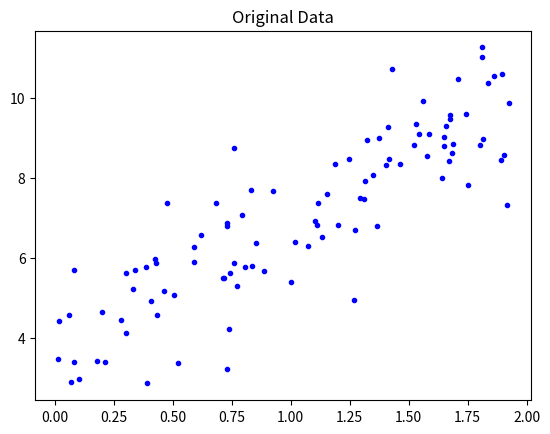
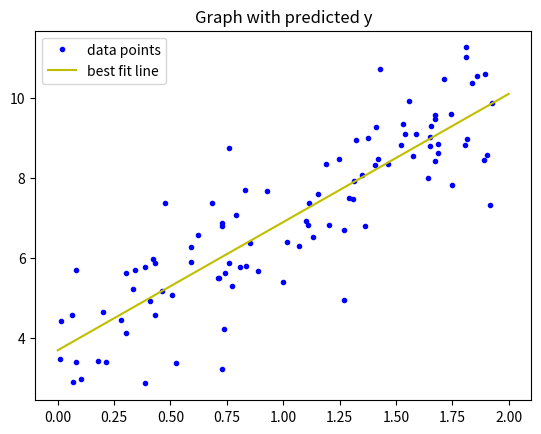
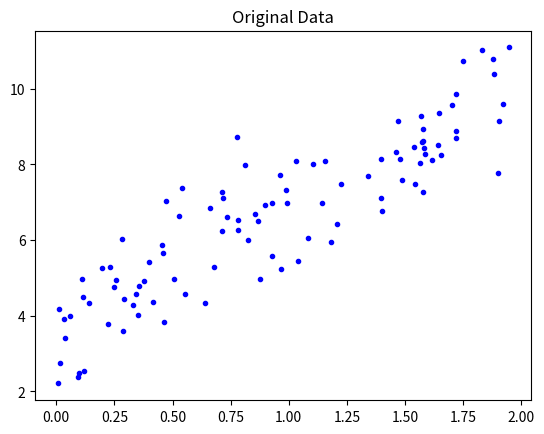
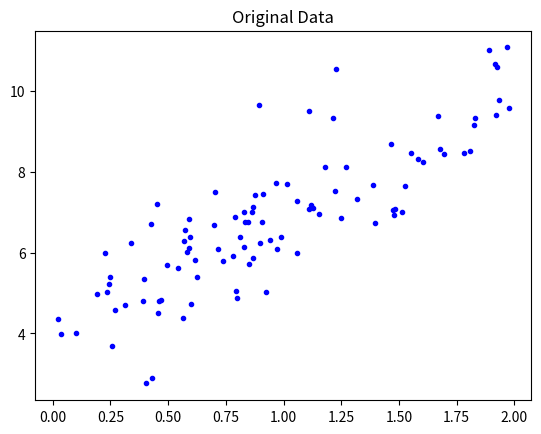
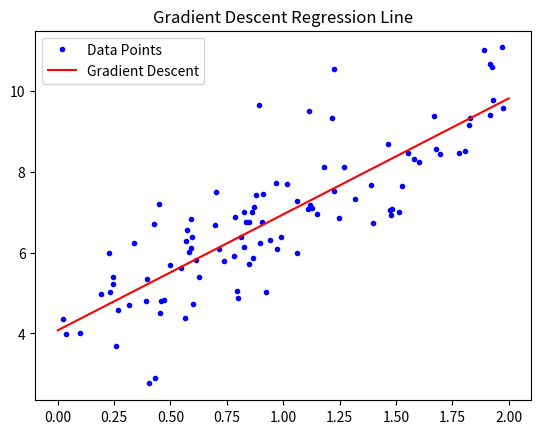
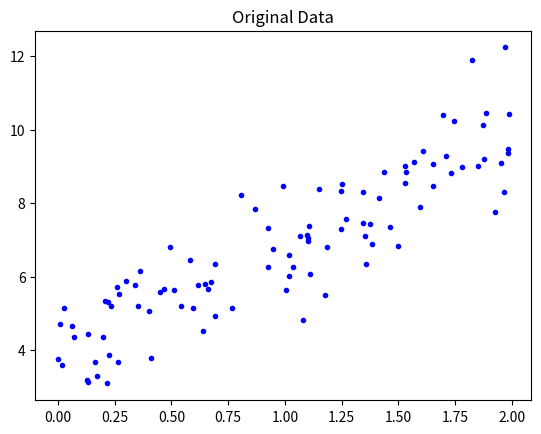
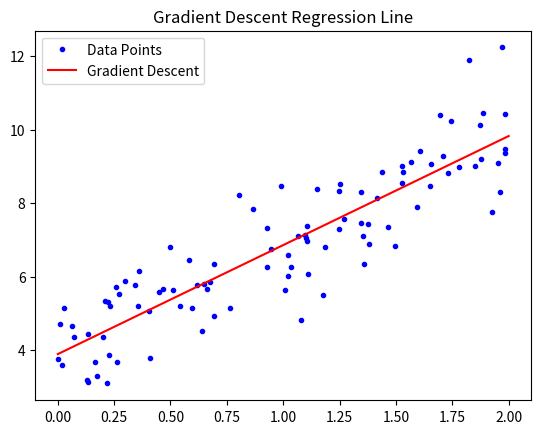
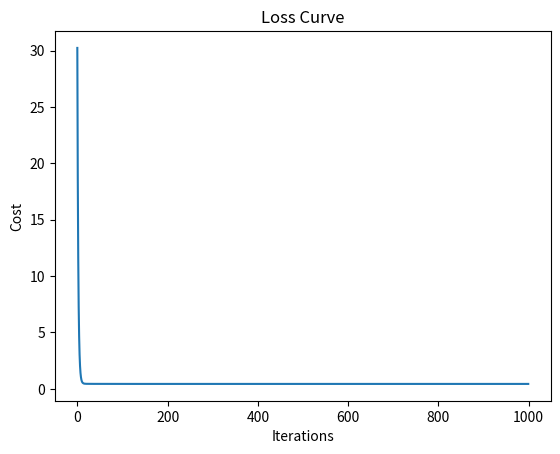

These figures' Python source, in order:
import numpy as np
import matplotlib.pyplot as plt
#generate some random data
x = 2 * np.random.rand(100, 1)
y = 4 + 3 * x + np.random.randn(100, 1)
#Graph 1: Original Data
plt.figure()
plt.plot(x,y,"b.")
plt.title("Original Data")
plt.show() #The code pauses here until I close this window
# Compute Normal Equation:
# We are adding a column of 1s to X to create X_b (design matrix)
x_b = np.c_[np.ones((100, 1)), x]
theta_best = np.linalg.inv(x_b.T.dot(x_b)).dot(x_b.T).dot(y)
print("Theta from Normal Equation:")
print(theta_best)
# Generate Predictions
x_new=np.array([[0],[2]])
x_new_b=np.c_[np.ones((2,1)),x_new]
y_predict=x_new_b.dot(theta_best)
# Graph 2: Graph with best fit line
plt.figure()
plt.title("Graph with predicted y")
plt.plot(x,y,"b.",label="data points")
plt.plot(x_new,y_predict,"y-",label="best fit line")
plt.legend()
plt.show()

import numpy as np
import matplotlib.pyplot as plt
x = 2 * np.random.rand(100, 1)
y = 4 + 3 * x + np.random.randn(100, 1)
plt.figure()
plt.plot(x,y,"b.")
plt.title("Original Data")
plt.show()
x_b = np.c_[np.ones((100, 1)), x]
alpha = 0.1 #learning rate
iterations = 1000 #no. of iterations
m = len(x) #no.of training example
theta = np.random.randn(2,1) #random initialization of parameter
cost_history = [] #store cost value
for i in range(iterations):
  y_predict=x_b.dot(theta)
  error = y_predict - y
  cost = (1/(2*m)) * np.sum(error**2) #cost function
  cost_history.append(cost)
  gradients = (1/m) * x_b.T.dot(error)
  theta = theta - alpha * gradients #update theta
print("Theta from Gradient Descent:")
print(theta)

#Plot gradient descent regression line
import numpy as np
import matplotlib.pyplot as plt
x = 2 * np.random.rand(100, 1)
y = 4 + 3 * x + np.random.randn(100, 1)
plt.figure()
plt.plot(x,y,"b.")
plt.title("Original Data")
plt.show()
x_b = np.c_[np.ones((100, 1)), x]
alpha = 0.1 #learning rate
iterations = 1000 #no. of iterations
m = len(x) #no.of training example
theta = np.random.randn(2,1) #random initialization of parameter
cost_history = [] #store cost value
for i in range(iterations):
  y_predict=x_b.dot(theta)
  error = y_predict - y
  cost = (1/(2*m)) * np.sum(error**2) #cost function
  cost_history.append(cost)
  gradients = (1/m) * x_b.T.dot(error)
  theta = theta - alpha * gradients #update theta
print("Theta from Gradient Descent:")
print(theta)
x_new = np.array([[0],[2]])
x_new_b = np.c_[np.ones((2,1)),x_new]

y_predict_gd = x_new_b.dot(theta)

plt.figure()
plt.title("Gradient Descent Regression Line")

plt.plot(x,y,"b.",label="Data Points")
plt.plot(x_new,y_predict_gd,"r-",label="Gradient Descent")

plt.legend()
plt.show()

#Plot the Loss Curve
import numpy as np
import matplotlib.pyplot as plt
x = 2 * np.random.rand(100, 1)
y = 4 + 3 * x + np.random.randn(100, 1)
plt.figure()
plt.plot(x,y,"b.")
plt.title("Original Data")
plt.show()
x_b = np.c_[np.ones((100, 1)), x]
alpha = 0.1 #learning rate
iterations = 1000 #no. of iterations
m = len(x) #no.of training example
theta = np.random.randn(2,1) #random initialization of parameter
cost_history = [] #store cost value
for i in range(iterations):
  y_predict=x_b.dot(theta)
  error = y_predict - y
  cost = (1/(2*m)) * np.sum(error**2) #cost function
  cost_history.append(cost)
  gradients = (1/m) * x_b.T.dot(error)
  theta = theta - alpha * gradients #update theta
print("Theta from Gradient Descent:")
print(theta)
x_new = np.array([[0],[2]])
x_new_b = np.c_[np.ones((2,1)),x_new]

y_predict_gd = x_new_b.dot(theta)

plt.figure()
plt.title("Gradient Descent Regression Line")

plt.plot(x,y,"b.",label="Data Points")
plt.plot(x_new,y_predict_gd,"r-",label="Gradient Descent")

plt.legend()
plt.show()
plt.figure()

plt.plot(cost_history)

plt.xlabel("Iterations")
plt.ylabel("Cost")

plt.title("Loss Curve")

plt.show()
